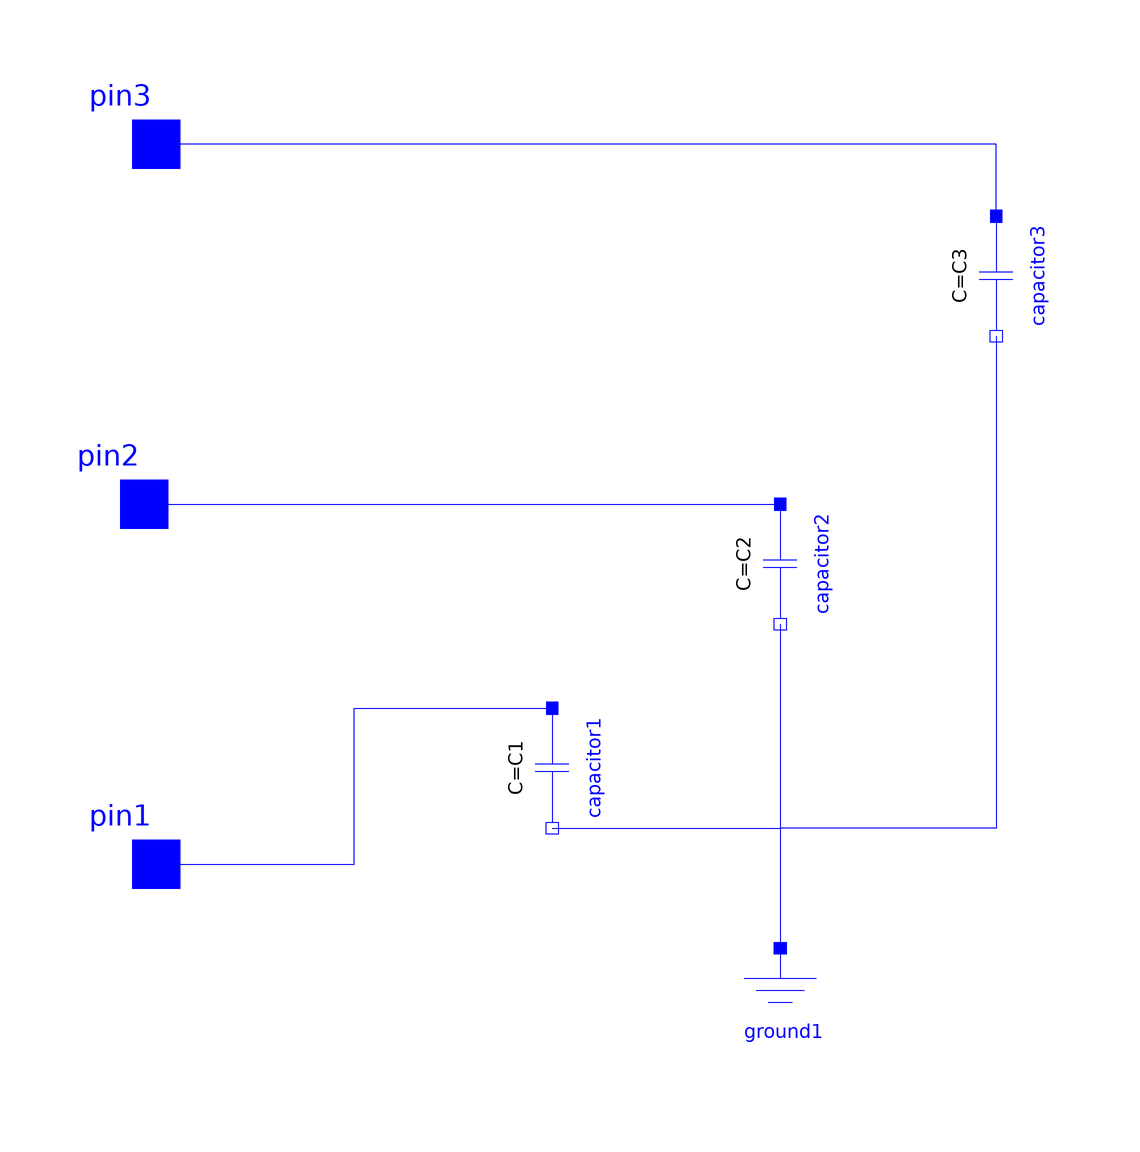

The Modelica model whose source follows is shown above as a component diagram (icons at their Placement, wires along their Line points).

model C
  parameter SI.Capacitance C1 = 0.00001;
  parameter SI.Capacitance C2 = 0.00001;
  parameter SI.Capacitance C3 = 0.00001;
  Modelica.Electrical.Analog.Interfaces.Pin pin3 annotation(
    Placement(visible = true, transformation(origin = {-100, 60}, extent = {{-10, -10}, {10, 10}}, rotation = 0), iconTransformation(origin = {-100, 60}, extent = {{-10, -10}, {10, 10}}, rotation = 0)));
  Modelica.Electrical.Analog.Interfaces.Pin pin1 annotation(
    Placement(visible = true, transformation(origin = {-100, -60}, extent = {{-10, -10}, {10, 10}}, rotation = 0), iconTransformation(origin = {-100, -60}, extent = {{-10, -10}, {10, 10}}, rotation = 0)));
  Modelica.Electrical.Analog.Interfaces.Pin pin2 annotation(
    Placement(visible = true, transformation(origin = {-102, 0}, extent = {{-10, -10}, {10, 10}}, rotation = 0), iconTransformation(origin = {-102, 0}, extent = {{-10, -10}, {10, 10}}, rotation = 0)));
  Modelica.Electrical.Analog.Basic.Capacitor capacitor1(C = C1) annotation(
    Placement(visible = true, transformation(origin = {-34, -44}, extent = {{-10, -10}, {10, 10}}, rotation = -90)));
  Modelica.Electrical.Analog.Basic.Capacitor capacitor2(C = C2) annotation(
    Placement(visible = true, transformation(origin = {4, -10}, extent = {{-10, -10}, {10, 10}}, rotation = -90)));
  Modelica.Electrical.Analog.Basic.Capacitor capacitor3(C = C3) annotation(
    Placement(visible = true, transformation(origin = {40, 38}, extent = {{-10, -10}, {10, 10}}, rotation = -90)));
  Modelica.Electrical.Analog.Basic.Ground ground1 annotation(
    Placement(visible = true, transformation(origin = {4, -84}, extent = {{-10, -10}, {10, 10}}, rotation = 0)));
equation
  connect(capacitor3.p, pin3) annotation(
    Line(points = {{40, 48}, {40, 60}, {-100, 60}}, color = {0, 0, 255}));
  connect(pin2, capacitor2.p) annotation(
    Line(points = {{-102, 0}, {4, 0}}, color = {0, 0, 255}));
  connect(capacitor2.n, ground1.p) annotation(
    Line(points = {{4, -20}, {4, -74}}, color = {0, 0, 255}));
  connect(pin1, capacitor1.p) annotation(
    Line(points = {{-100, -60}, {-67, -60}, {-67, -34}, {-34, -34}}, color = {0, 0, 255}));
  connect(capacitor3.n, ground1.p) annotation(
    Line(points = {{40, 28}, {40, -54}, {4, -54}, {4, -74}}, color = {0, 0, 255}));
  connect(capacitor1.n, ground1.p) annotation(
    Line(points = {{-34, -54}, {4, -54}, {4, -74}, {4, -74}}, color = {0, 0, 255}));
end C;